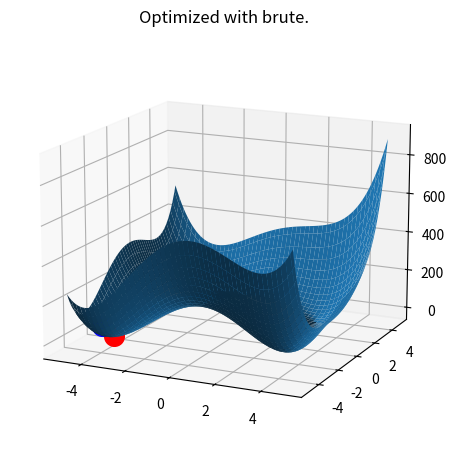

Generate this figure with matplotlib:
# -*- coding: utf-8 -*-
"""
Created on Tue Nov  7 15:29:42 2023

[redacted]
"""

import numpy as np
import matplotlib.pyplot as plt
from scipy.optimize import basinhopping, minimize, brute

def calculate_model_function(XY, mod_fun = 'rastrigin', c1=20, c2=2, c3=2):
    # XY is a 2d array, where XY[0]=X and XY[1]=Y
    X = XY[0]
    Y = XY[1]
    
    if mod_fun == 'rastrigin':
        # Rastrigin function https://en.wikipedia.org/wiki/Test_functions_for_optimization
        Z = c1 + X**2 - c2 * np.cos(2*np.pi*X) + Y**2 - c3 * np.cos(2*np.pi*Y)
        
    elif mod_fun == 'himmelblau':
        Z = (X**2 + Y -11)**2 + (X + Y**2 - 7)**2
        
    return Z
    
def find_minimum(x = (-5,5), XY0 = [-5,-5], ax=None, opt_algo='basinhopping'):
    
    if opt_algo == 'basinhopping':
        minimizer_kwargs = {"method": "BFGS"}
        res = basinhopping(calculate_model_function, XY0, minimizer_kwargs=minimizer_kwargs,
                           niter=200)
    elif opt_algo == 'minimize':
        res = minimize(calculate_model_function, XY0, method='Nelder-Mead', tol=1e-6)
        
    elif opt_algo == 'brute':
        step = (x[-1] - x[0]) / (len(x) - 1)
        ranges = (slice(x[0], x[-1], step), slice(x[0], x[-1], step))
        res = brute(calculate_model_function, ranges, args=('himmelblau',), 
                    Ns=len(x), full_output=True, finish=minimize)
    
    else:
        print('No supported optimization algorithm provided. Returning None..')
        return None
    
    if opt_algo == 'brute':
        print(f"Global Minimum: [x,y] = {res[0]} with f([x,y]) = {res[1]}")
        if ax is not None:
            ax.scatter(XY0[0],XY0[1],calculate_model_function(XY0), s=200, color='b')
            ax.scatter(res[0][0],res[0][1],res[1], s=200, color='r')
            ax.set_title('Optimized with ' + opt_algo + '.')
    else:    
        print(f"Global Minimum: [x,y] = {res.x} with f([x,y]) = {res.fun}")
        
        if ax is not None:
            ax.scatter(XY0[0],XY0[1],calculate_model_function(XY0), s=200, color='b')
            ax.scatter(res.x[0],res.x[1],res.fun, s=200, color='r')
            ax.set_title('Optimized with ' + opt_algo + '.')
    return res
    
    
def plot_function(X, Y, Z, ax=None, fig=None):
    
    if ax is None or fig is None:
        fig = plt.figure()
        ax = fig.add_subplot(1,1,1, projection='3d')
    
    ax.plot_surface(X, Y, Z)
    ax.view_init(elev=15, azim=-65)
    
    return ax, fig
    
if __name__ == '__main__':
    plt.close('all')
    
    x = np.linspace(-5,5,100)
    X, Y = np.meshgrid(x, x)
    
    Z = calculate_model_function([X, Y], 'himmelblau') 
    
    ax, fig = plot_function(X, Y, Z)
    
    # opt_algo = 'basinhopping'
    # opt_algo = 'minimize'
    opt_algo = 'brute'
    XY0 = [-4.23,-3.43]
    res = find_minimum(x = x, XY0 = XY0, ax = ax, opt_algo = opt_algo)
    
    plt.tight_layout()

    